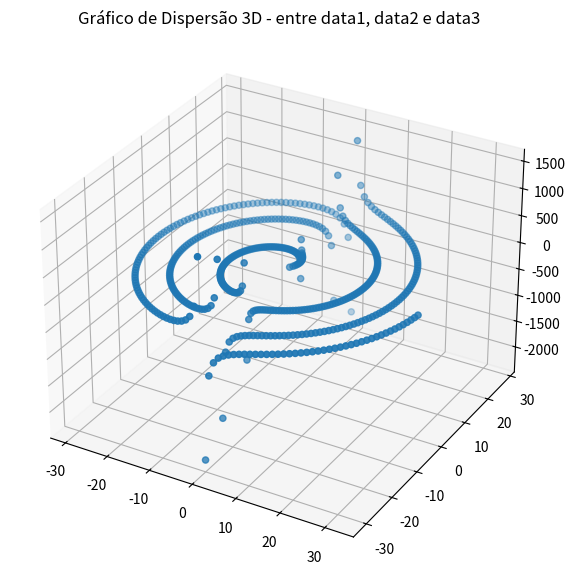

Generate this figure with matplotlib:
# funcoes usadas dos pacotes numpy e matplotlib

from mpl_toolkits import mplot3d 
from matplotlib import pyplot
from math import sqrt, radians
from math import sin, cos, tan
import csv

# constantes
phi = 1.168034
ang = 360/phi
angle = 360 - ang

# prepação:

index = [x for x in range(1024) if x % 2 != 0]
delta = [sqrt(x) for x in index]

# =D2+$A$3
theta = [t + angle for t in index]

# =C3*COS(RADIANOS(D3))
data1 = [delta[i] * cos(radians(theta[i])) for i,d in enumerate(delta)]
# =C3*SEN(RADIANOS(D3))
data2 = [delta[i] * sin(radians(theta[i])) for i,d in enumerate(delta)]
# =C3*TAN(RADIANOS(D3))
data3 = [delta[i] * tan(radians(theta[i])) for i,d in enumerate(delta)]

# Criando figura 
fig = pyplot.figure(figsize = (10, 7)) 
ax = pyplot.axes(projection ="3d") 

# plot
ax.scatter3D(data1, data2, data3)
pyplot.title('Gráfico de Dispersão 3D - entre data1, data2 e data3')
pyplot.show()
